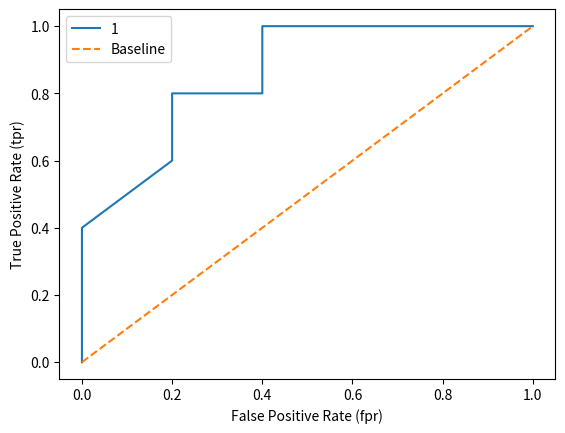

Write Python code to recreate this figure. (Note: this script raises an exception after producing the figure.)
#plotting a ROC curve
import pandas as pd
import matplotlib.pyplot as plt
import numpy as np

pos = [1,1,1,1,0,1,0,0] #10 possible scores position of the positive class
neg = [0,0,1,0,1,0,2,1] #10 example position of the negative class

tpr = [cs/sum(pos) for cs in np.cumsum(pos)] #true positive rate
fpr = [cs/sum(neg) for cs in np.cumsum(neg)] #false positive rate. cumsum stands for cumulative summation of elements in a list

plt.plot([0.0]+fpr+[1.0], [0.0]+tpr+[1.0], "-", label="1")
plt.plot([0.0, 1.0], [0.0, 1.0], "--", label="Baseline") #structure is [x1,x2] and [y1,y2]
plt.xlabel("False Positive Rate (fpr)")
plt.ylabel("True Positive Rate (tpr)")
plt.legend() #this shows the legend of the plot
plt.show()
#plt.savefig("ROC") #to save the ROC

#calculating the area under the ROC curve (AUC)

df = pd.DataFrame({"B": [0.1,0.1,0.4,0.45],
                 "tp": [0, 1, 1, 0],
                 "fp": [1, 0, 0, 1]
                })
tot_tp = np.sum(df["tp"])
tot_fp = np.sum(df["fp"])

predictions = pd.DataFrame({"A":[0.9,0.9,0.6,0.55],"B":[0.1,0.1,0.4,0.45]})

correctlabels = ["A","B","B","A"]


def areaUnderROC(df, correctlabels, tot_tp, tot_fp):
    #Input: sorted triples of scores, number of true and false positives with the scores wrt of some class c,
    #total sum of true positives, total sum of false positives
    #s_1: score of the positive class
    #tp_1: true positive rate
    #fp_1: false positive rate
    #s_2: score of the negative class
    #tp_2: true positive rate
    #fp_2: false positive rate

    #Output: area under the ROC curve (AUC)
    #returns the area under the ROC curve
    AUC = 0
    cov_tp = 0
    for idx in df.index:
        if df["fp"][idx] == 0:
            cov_tp += df["tp"][idx]
        elif df["tp"][idx] == 0:
            AUC += (cov_tp/tot_tp)*(df["B"][idx]/tot_fp)
        else:
            AUC += (cov_tp/tot_tp)*(df["fp"][idx]/tot_fp) + (df["tp"][idx]/tot_tp)*(df["fp"][idx]/tot_fp)/2
            cov_tp += df["tp"][idx]
    return AUC

#print("AUC: {}".format(areaUnderROC(predictions,correctlabels)))
print(areaUnderROC(predictions, correctlabels, tot_tp, tot_fp))